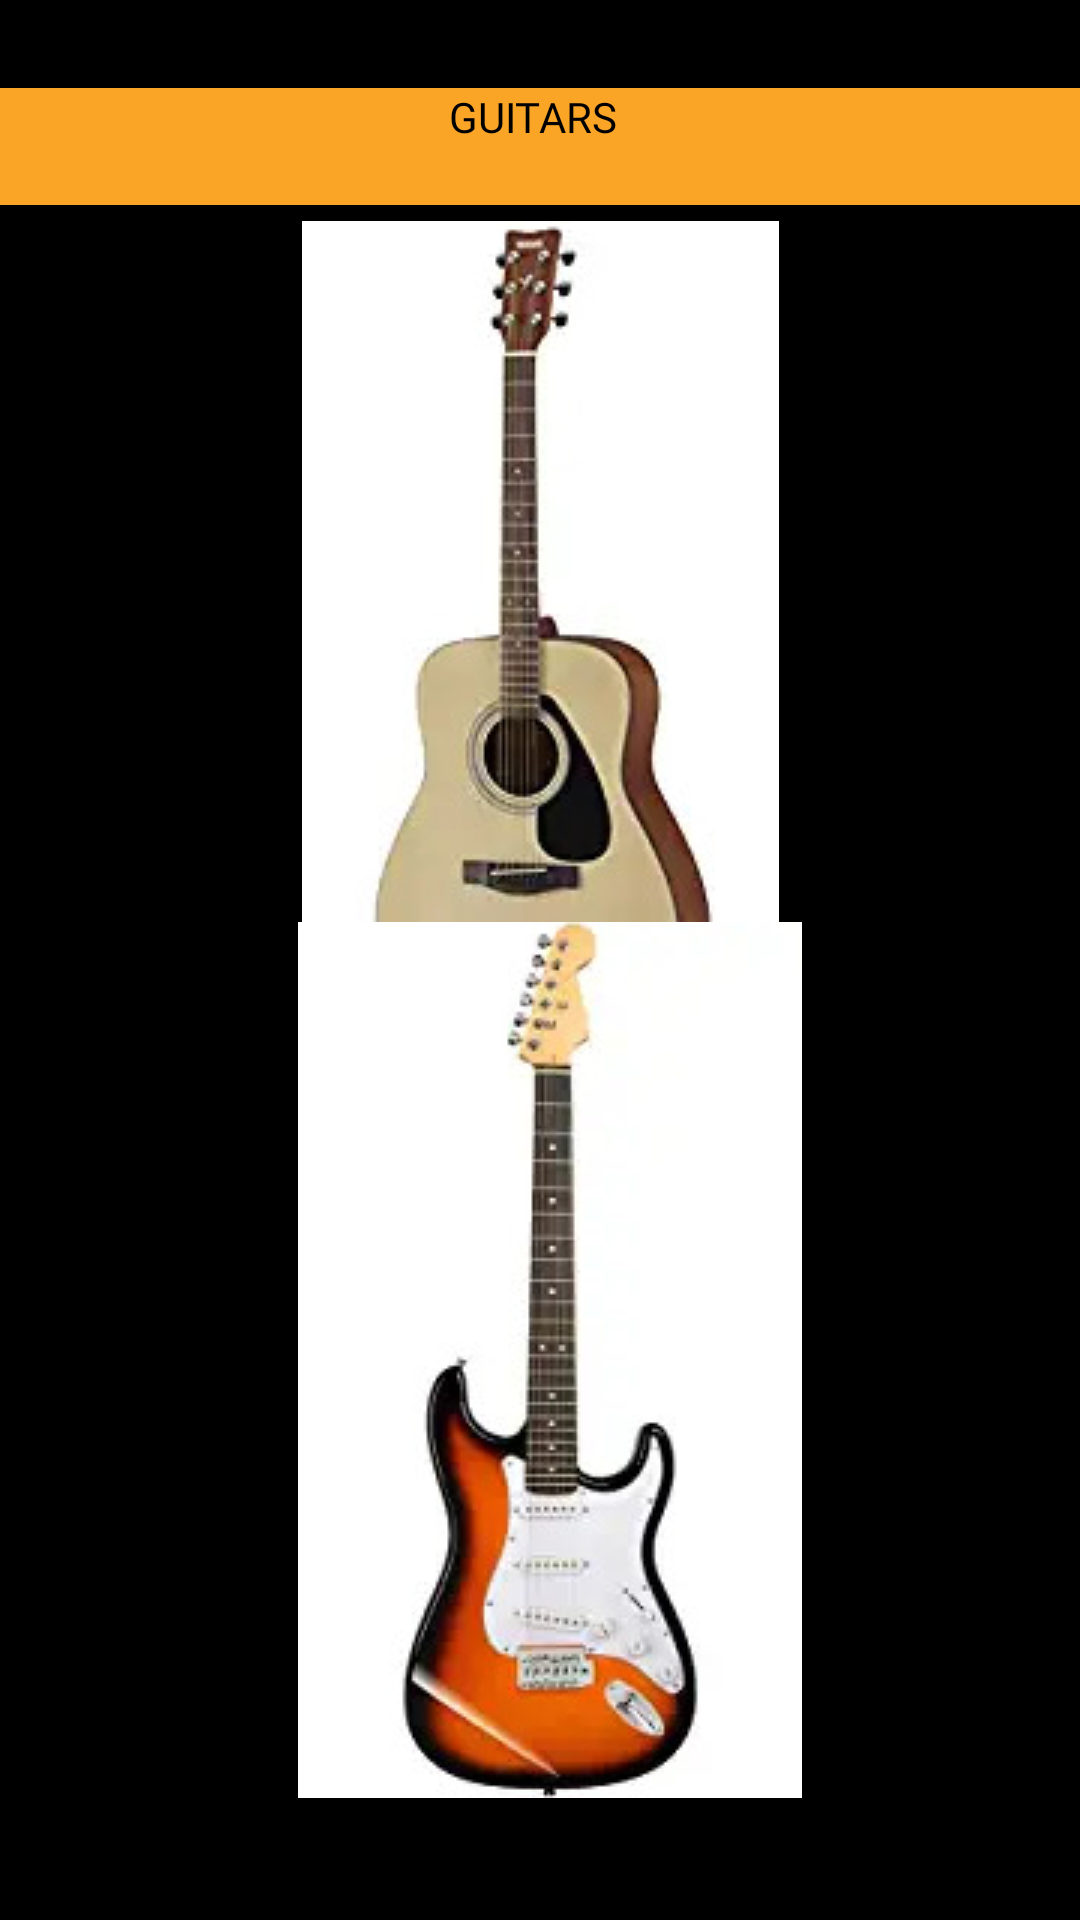

This screen was rendered from an Android layout file. Write that file and the resources it references.
<!-- AndroidManifest.xml: application theme Theme.InstruRent -->
<!-- res/layout/activity_guitars.xml -->
<?xml version="1.0" encoding="utf-8"?>
<androidx.constraintlayout.widget.ConstraintLayout xmlns:android="http://schemas.android.com/apk/res/android"
    xmlns:app="http://schemas.android.com/apk/res-auto"
    xmlns:tools="http://schemas.android.com/tools"
    android:layout_width="match_parent"
    android:layout_height="match_parent"
    tools:context=".Dashboard"
    android:background="@color/black">

    <TextView
        android:id="@+id/textView3"
        android:layout_width="420dp"
        android:layout_height="39dp"
        android:background="#FBA527"
        android:fontFamily="@font/bungee"
        android:text="GUITARS"
        android:textAlignment="center"
        android:textColor="@color/black"
        app:layout_constraintBottom_toBottomOf="parent"
        app:layout_constraintEnd_toEndOf="parent"
        app:layout_constraintHorizontal_bias="0.555"
        app:layout_constraintStart_toStartOf="parent"
        app:layout_constraintTop_toTopOf="parent"
        app:layout_constraintVertical_bias="0.049" />


    <ImageButton
        android:id="@+id/g1"
        android:layout_width="159dp"
        android:layout_height="274dp"
        app:layout_constraintBottom_toBottomOf="parent"
        app:layout_constraintEnd_toEndOf="parent"
        app:layout_constraintStart_toStartOf="parent"
        app:layout_constraintTop_toTopOf="parent"
        app:layout_constraintVertical_bias="0.201"
        app:srcCompat="@drawable/g222"
        tools:ignore="MissingConstraints" />

    <ImageButton
        android:id="@+id/g2"
        android:layout_width="168dp"
        android:layout_height="292dp"
        app:layout_constraintBottom_toBottomOf="parent"
        app:layout_constraintEnd_toEndOf="parent"
        app:layout_constraintHorizontal_bias="0.518"
        app:layout_constraintStart_toStartOf="parent"
        app:layout_constraintTop_toTopOf="parent"
        app:layout_constraintVertical_bias="0.883"
        app:srcCompat="@drawable/g444"
        tools:ignore="MissingConstraints" />


</androidx.constraintlayout.widget.ConstraintLayout>
<!-- resources referenced by this layout -->
<resources>
  <!-- drawable g222: jpg bitmap (drawable-v24, 9879 bytes) -->
  <!-- drawable g444: jpg bitmap (drawable-v24, 11542 bytes) -->
  <style name="Theme.InstruRent" parent="Theme.MaterialComponents.DayNight.NoActionBar">
          
          <item name="colorPrimary">@color/purple_500</item>
          <item name="colorPrimaryVariant">@color/purple_700</item>
          <item name="colorOnPrimary">@color/white</item>
          
          <item name="colorSecondary">@color/teal_200</item>
          <item name="colorSecondaryVariant">@color/teal_700</item>
          <item name="colorOnSecondary">@color/black</item>
          
          <item name="android:statusBarColor" tools:targetApi="l">?attr/colorPrimaryVariant</item>
          
  
          <item name="android:windowContentTransitions">true</item>
  
  
      </style>
  <!-- not gathered from this repository: default colours our renderer supplied (Android Studio template values) -->
  <color name="purple_500">#FF6200EE</color>
  <color name="purple_700">#FF3700B3</color>
  <color name="teal_200">#FF03DAC5</color>
  <color name="teal_700">#FF018786</color>
  <color name="black">#FF000000</color>
  <color name="white">#FFFFFFFF</color>
</resources>
